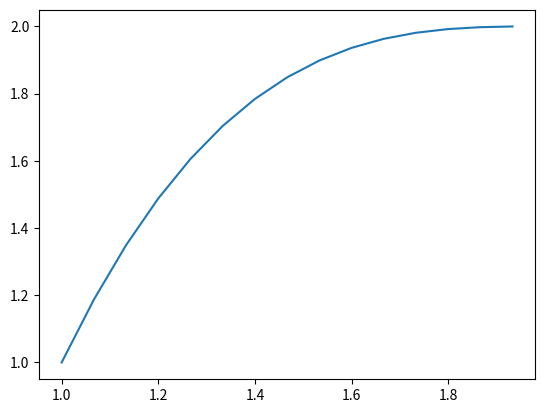

The matplotlib source for this figure:
#!/usr/bin/env python
# -*- coding: utf-8 -*-
"""
action_generator.py
"""

from math import sqrt, pow, sin, cos
from math import pi as M_PI
import numpy as np
import matplotlib.pyplot as plt
import random
M_PI_2 = M_PI * 2

'''
Adapted from: 
https://gist.github.com/zeffii/c1e14dd6620ad855d81ec2e89a859719
'''

def generate_action(m_x, m_y, beta=1, T=15):
    #  Modeled after no click action
    def NoClick(p):
        return None

    #  Modeled after the line y=0
    def rightward(p):
        return 0

    #..Modeled after the line x=0
    def upward():
        return np.arange(0, beta, beta/T)

    #  Modeled after the line y = x
    def LinearInterpolation(p):
        return p

    # Modeled after the parabola y = x^2
    def QuadraticEaseIn(p):
        return p * p

    # Modeled after the parabola y = -x^2 + 2x
    def QuadraticEaseOut(p):
        return -(p * (p - 2))

    # Modeled after the piecewise quadratic
    # y = (1/2)((2x)^2)             ; [0, 0.5)
    # y = -(1/2)((2x-1)*(2x-3) - 1) ; [0.5, 1]
    def QuadraticEaseInOut(p):
        if (p < 0.5):
            return 2 * p * p
        return (-2 * p * p) + (4 * p) - 1

    # Modeled after the cubic y = x^3
    def CubicEaseIn(p):
        return p * p * p

    # Modeled after the cubic y = (x - 1)^3 + 1
    def CubicEaseOut(p):
        f = (p - 1)
        return f * f * f + 1

    # Modeled after the piecewise cubic
    # y = (1/2)((2x)^3)       ; [0, 0.5)
    # y = (1/2)((2x-2)^3 + 2) ; [0.5, 1]
    def CubicEaseInOut(p):
        if (p < 0.5):
            return 4 * p * p * p
        else:
            f = ((2 * p) - 2)
            return 0.5 * f * f * f + 1

    # Modeled after the quartic x^4
    def QuarticEaseIn(p):
        return p * p * p * p

    # Modeled after the quartic y = 1 - (x - 1)^4
    def QuarticEaseOut(p):
        f = (p - 1)
        return f * f * f * (1 - p) + 1

    # Modeled after the piecewise quartic
    # y = (1/2)((2x)^4)        ; [0, 0.5)
    # y = -(1/2)((2x-2)^4 - 2) ; [0.5, 1]
    def QuarticEaseInOut(p) :
        if (p < 0.5):
            return 8 * p * p * p * p
        else:
            f = (p - 1)
            return -8 * f * f * f * f + 1
        


    # Modeled after the quintic y = x^5
    def QuinticEaseIn(p):
        return p * p * p * p * p

    # Modeled after the quintic y = (x - 1)^5 + 1
    def QuinticEaseOut(p):
        f = (p - 1)
        return f * f * f * f * f + 1


    # Modeled after the piecewise quintic
    # y = (1/2)((2x)^5)       ; [0, 0.5)
    # y = (1/2)((2x-2)^5 + 2) ; [0.5, 1]
    def QuinticEaseInOut(p):
        if (p < 0.5):
            return 16 * p * p * p * p * p
        else:
            f = ((2 * p) - 2)
            return  0.5 * f * f * f * f * f + 1

    # Modeled after quarter-cycle of sine wave
    def SineEaseIn(p):
        return sin((p - 1) * M_PI_2) + 1

    # Modeled after quarter-cycle of sine wave (different phase)
    def SineEaseOut(p):
        return sin(p * M_PI_2)

    # Modeled after half sine wave
    def SineEaseInOut(p):
        return 0.5 * (1 - cos(p * M_PI))

    # Modeled after shifted quadrant IV of unit circle
    def CircularEaseIn(p):
        return 1 - sqrt(1 - (p * p))

    # Modeled after shifted quadrant II of unit circle
    def CircularEaseOut(p):
        return sqrt((2 - p) * p)

    # Modeled after the piecewise circular function
    # y = (1/2)(1 - sqrt(1 - 4x^2))           ; [0, 0.5)
    # y = (1/2)(sqrt(-(2x - 3)*(2x - 1)) + 1) ; [0.5, 1]
    def CircularEaseInOut(p):
        if(p < 0.5):
            return 0.5 * (1 - sqrt(1 - 4 * (p * p)))
        else:
            return 0.5 * (sqrt(-((2 * p) - 3) * ((2 * p) - 1)) + 1)

    # Modeled after the exponential function y = 2^(10(x - 1))
    def ExponentialEaseIn(p):
        return p if (p == 0.0) else pow(2, 10 * (p - 1))

    # Modeled after the exponential function y = -2^(-10x) + 1
    def ExponentialEaseOut(p):
        return p if (p == 1.0) else 1 - pow(2, -10 * p)

    # Modeled after the piecewise exponential
    # y = (1/2)2^(10(2x - 1))         ; [0,0.5)
    # y = -(1/2)*2^(-10(2x - 1))) + 1 ; [0.5,1]
    def ExponentialEaseInOut(p):
        if(p == 0.0 or p == 1.0):
            return p
        
        if(p < 0.5):
            return 0.5 * pow(2, (20 * p) - 10)
        else:
            return -0.5 * pow(2, (-20 * p) + 10) + 1

    # Modeled after the damped sine wave y = sin(13pi/2*x)*pow(2, 10 * (x - 1))
    def ElasticEaseIn(p):
        return sin(13 * M_PI_2 * p) * pow(2, 10 * (p - 1))

    # Modeled after the damped sine wave y = sin(-13pi/2*(x + 1))*pow(2, -10x) + 1
    def ElasticEaseOut(p):
        return sin(-13 * M_PI_2 * (p + 1)) * pow(2, -10 * p) + 1

    # Modeled after the piecewise exponentially-damped sine wave:
    # y = (1/2)*sin(13pi/2*(2*x))*pow(2, 10 * ((2*x) - 1))      ; [0,0.5)
    # y = (1/2)*(sin(-13pi/2*((2x-1)+1))*pow(2,-10(2*x-1)) + 2) ; [0.5, 1]
    def ElasticEaseInOut(p):
        if (p < 0.5):
            return 0.5 * sin(13 * M_PI_2 * (2 * p)) * pow(2, 10 * ((2 * p) - 1))
        else:
            return 0.5 * (sin(-13 * M_PI_2 * ((2 * p - 1) + 1)) * pow(2, -10 * (2 * p - 1)) + 2)

    # Modeled after the overshooting cubic y = x^3-x*sin(x*pi)
    def BackEaseIn(p):
        return p * p * p - p * sin(p * M_PI)

    # Modeled after overshooting cubic y = 1-((1-x)^3-(1-x)*sin((1-x)*pi))
    def BackEaseOut(p):
        f = (1 - p)
        return 1 - (f * f * f - f * sin(f * M_PI))

    # Modeled after the piecewise overshooting cubic function:
    # y = (1/2)*((2x)^3-(2x)*sin(2*x*pi))           ; [0, 0.5)
    # y = (1/2)*(1-((1-x)^3-(1-x)*sin((1-x)*pi))+1) ; [0.5, 1]
    def BackEaseInOut(p):
        if (p < 0.5):
            f = 2 * p
            return 0.5 * (f * f * f - f * sin(f * M_PI))
        else:
            f = (1 - (2*p - 1))
            return 0.5 * (1 - (f * f * f - f * sin(f * M_PI))) + 0.5

    def BounceEaseIn(p):
        return 1 - BounceEaseOut(1 - p)

    def BounceEaseOut(p):
        if(p < 4/11.0):
            return (121 * p * p)/16.0
        
        elif(p < 8/11.0):
            return (363/40.0 * p * p) - (99/10.0 * p) + 17/5.0
        
        elif(p < 9/10.0):
            return (4356/361.0 * p * p) - (35442/1805.0 * p) + 16061/1805.0
        
        else:
            return (54/5.0 * p * p) - (513/25.0 * p) + 268/25.0

    def BounceEaseInOut(p):
        if(p < 0.5):
            return 0.5 * BounceEaseIn(p*2)
        else:
            return 0.5 * BounceEaseOut(p * 2 - 1) + 0.5

    fns = [NoClick, rightward, upward, LinearInterpolation, QuadraticEaseIn, QuadraticEaseOut, QuadraticEaseInOut, CubicEaseIn, CubicEaseOut, CubicEaseInOut, QuarticEaseIn, QuarticEaseOut, QuarticEaseInOut, QuinticEaseIn, QuinticEaseOut, QuinticEaseInOut, SineEaseIn, SineEaseInOut,SineEaseInOut, CircularEaseIn, CircularEaseOut, CircularEaseInOut, ExponentialEaseIn, ExponentialEaseOut, ExponentialEaseInOut, ElasticEaseIn, ElasticEaseOut, ElasticEaseInOut, BackEaseIn, BackEaseOut, BackEaseInOut, BounceEaseIn, BounceEaseOut, BounceEaseInOut]

    fn = random.choice(fns)
    if fn.__name__ == 'NoClick':
        new_m_x = [m_x] * T
        new_m_y = [m_y] * T
    elif fn.__name__ == 'upward':
        dir_y = np.random.randint(2)
        new_m_x = [m_x] * T
        if dir_y == 0:
            y = fn()
        else:
            y = -fn()
        y = y.tolist()
        new_m_y = [m_y + j for j in y]
    else:
        dir_x = np.random.randint(2)
        dir_y = np.random.randint(2)
        x = np.arange(0, beta, beta/T)
        y = list(map(fn, x))
        if dir_x == 0:
            if dir_y == 1:
                y = [-i for i in y]
        else:
            x = -x
            if dir_y == 1:
                y = [-i for i in y]
        x = x.tolist()
        new_m_x = [m_x + i for i in x]
        new_m_y = [m_y + j for j in y]

    return new_m_x, new_m_y

if __name__ == "__main__":
    x,y = generate_action(1,1)
    plt.plot(x,y)
    plt.show()